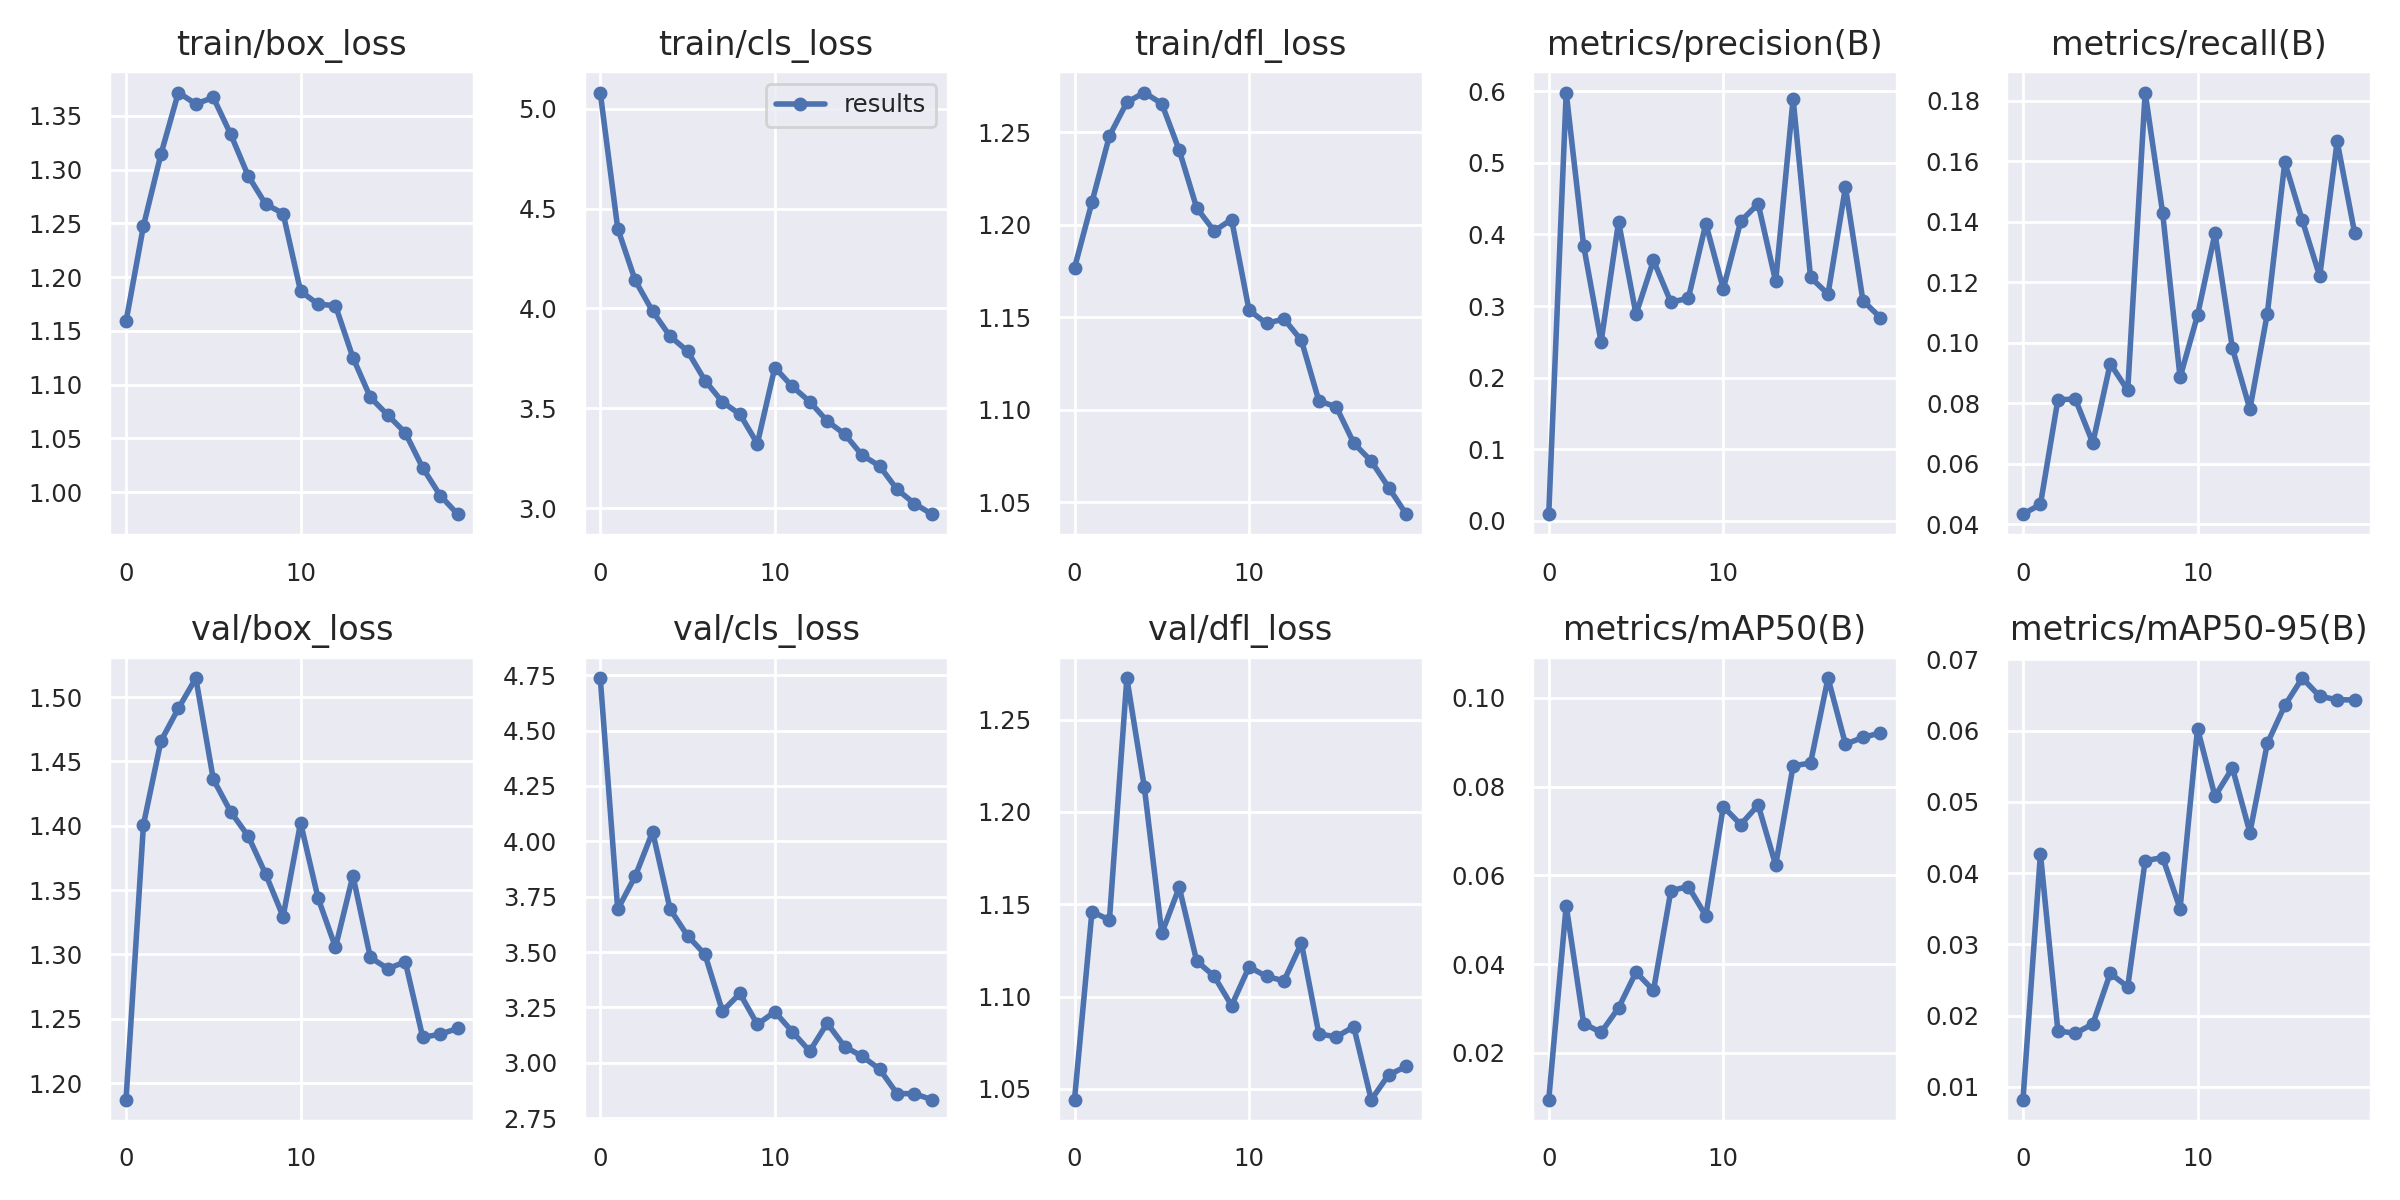

The table this chart was drawn from, first rows:
epoch, train/box_loss, train/cls_loss, train/dfl_loss, metrics/precision(B), metrics/recall(B), metrics/mAP50(B), metrics/mAP50-95(B), val/box_loss, val/cls_loss, val/dfl_loss, lr/pg0, lr/pg1, lr/pg2
0, 1.159, 5.081, 1.177, 0.0094, 0.04339, 0.00943, 0.00821, 1.187, 4.737, 1.044, 0.0704, 0.003289, 0.003289
1, 1.248, 4.4, 1.212, 0.5981, 0.04658, 0.05319, 0.0427, 1.401, 3.693, 1.146, 0.04007, 0.006294, 0.006294
2, 1.314, 4.14, 1.248, 0.384, 0.0812, 0.0266, 0.01787, 1.466, 3.842, 1.141, 0.009414, 0.00897, 0.00897
3, 1.372, 3.985, 1.266, 0.2499, 0.08138, 0.0246, 0.01753, 1.491, 4.043, 1.272, 0.008515, 0.008515, 0.008515
4, 1.361, 3.86, 1.272, 0.4177, 0.06691, 0.03013, 0.01884, 1.515, 3.693, 1.213, 0.008515, 0.008515, 0.008515
5, 1.367, 3.786, 1.266, 0.2885, 0.0931, 0.03818, 0.02595, 1.436, 3.574, 1.134, 0.00802, 0.00802, 0.00802
6, 1.333, 3.638, 1.24, 0.3636, 0.08428, 0.03405, 0.02404, 1.411, 3.489, 1.159, 0.007525, 0.007525, 0.007525
7, 1.294, 3.531, 1.209, 0.3052, 0.1827, 0.05657, 0.04174, 1.392, 3.232, 1.119, 0.00703, 0.00703, 0.00703
8, 1.268, 3.47, 1.197, 0.311, 0.143, 0.05746, 0.0422, 1.362, 3.313, 1.111, 0.006535, 0.006535, 0.006535
9, 1.259, 3.323, 1.203, 0.415, 0.08855, 0.05085, 0.03503, 1.329, 3.173, 1.095, 0.00604, 0.00604, 0.00604
10, 1.187, 3.704, 1.154, 0.3239, 0.1091, 0.07547, 0.0603, 1.402, 3.23, 1.116, 0.005545, 0.005545, 0.005545
11, 1.175, 3.609, 1.147, 0.4185, 0.1361, 0.07144, 0.05079, 1.344, 3.14, 1.111, 0.00505, 0.00505, 0.00505
12, 1.173, 3.533, 1.149, 0.4427, 0.09817, 0.07583, 0.05477, 1.306, 3.052, 1.109, 0.004555, 0.004555, 0.004555
13, 1.125, 3.436, 1.137, 0.3343, 0.07809, 0.06232, 0.0457, 1.361, 3.179, 1.129, 0.00406, 0.00406, 0.00406
14, 1.088, 3.37, 1.105, 0.5894, 0.1097, 0.08463, 0.05821, 1.298, 3.073, 1.08, 0.003565, 0.003565, 0.003565
15, 1.072, 3.265, 1.101, 0.34, 0.1596, 0.08533, 0.06354, 1.289, 3.029, 1.078, 0.00307, 0.00307, 0.00307
16, 1.055, 3.211, 1.082, 0.3167, 0.1405, 0.1044, 0.06737, 1.294, 2.972, 1.084, 0.002575, 0.002575, 0.002575
17, 1.023, 3.094, 1.072, 0.466, 0.122, 0.08956, 0.06483, 1.236, 2.861, 1.044, 0.00208, 0.00208, 0.00208
18, 0.997, 3.022, 1.058, 0.3074, 0.1665, 0.09107, 0.06434, 1.238, 2.86, 1.058, 0.001585, 0.001585, 0.001585
19, 0.9796, 2.97, 1.044, 0.2839, 0.1363, 0.0921, 0.06431, 1.242, 2.833, 1.062, 0.00109, 0.00109, 0.00109
